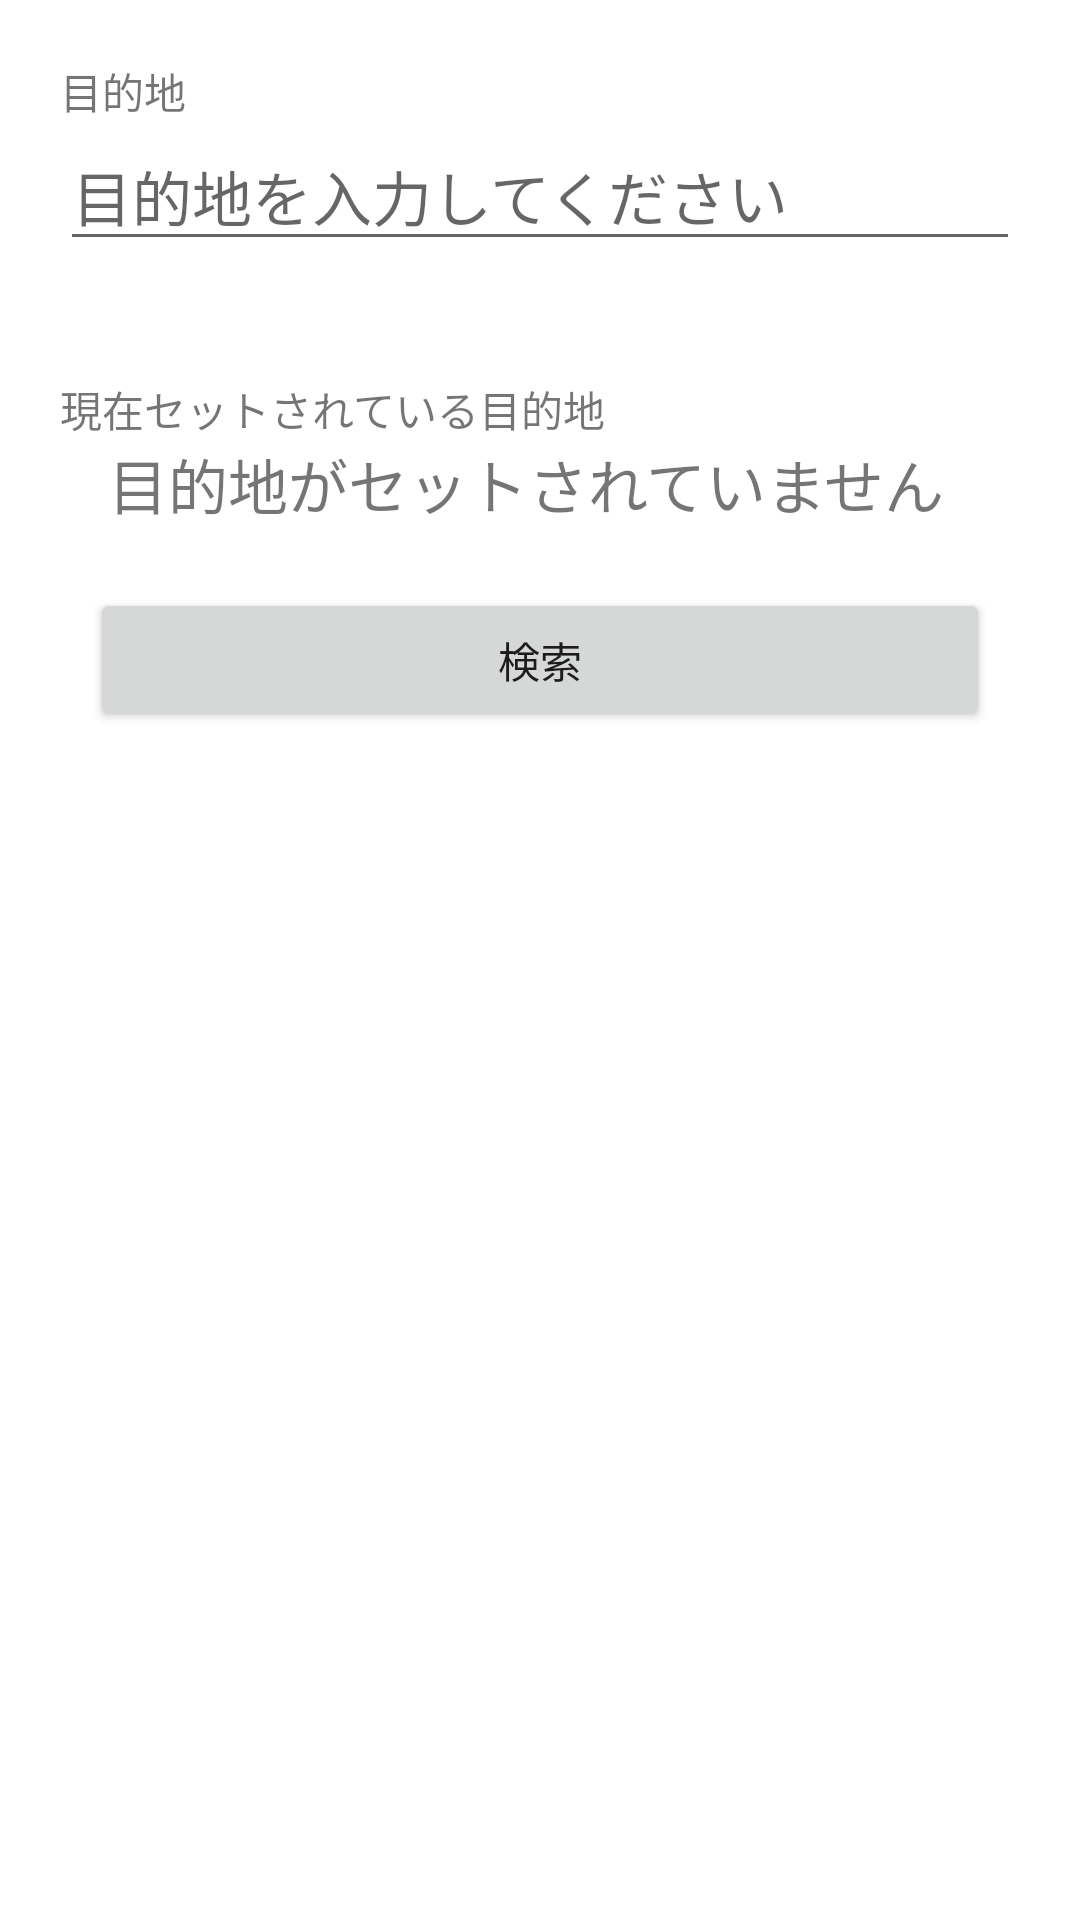

Reconstruct the res/layout file that produces this screen, plus the resources it refers to.
<!-- AndroidManifest.xml: application theme Theme.Giiku06Application -->
<!-- res/layout/activity_main.xml -->
<?xml version="1.0" encoding="utf-8"?>
<LinearLayout xmlns:android="http://schemas.android.com/apk/res/android"
    xmlns:app="http://schemas.android.com/apk/res-auto"
    xmlns:tools="http://schemas.android.com/tools"
    android:layout_width="match_parent"
    android:layout_height="match_parent"
    android:orientation="vertical"
    tools:context=".MainActivity">

    <TextView
        android:layout_marginTop="20dp"
        android:id="@+id/inputGoalLabel"
        android:layout_width="fill_parent"
        android:layout_height="wrap_content"
        android:layout_marginHorizontal="20dp"
        android:text="目的地"
        tools:ignore="MissingConstraints"
        tools:layout_editor_absoluteX="20dp"
        tools:layout_editor_absoluteY="47dp" />


    <EditText
        android:id="@+id/input_goal_point"
        android:layout_width="match_parent"
        android:layout_height="wrap_content"
        android:layout_below="@id/inputGoalLabel"
        android:layout_marginHorizontal="20dp"
        android:hint="目的地を入力してください"
        android:textSize="20sp"
        android:inputType="text"
        tools:ignore="MissingConstraints"
        tools:layout_editor_absoluteX="20dp"
        tools:layout_editor_absoluteY="81dp" />

    <TextView
        android:id="@+id/error_msg"
        android:layout_width="match_parent"
        android:layout_height="wrap_content"
        android:layout_below="@id/input_goal_point"
        android:layout_marginHorizontal="20dp"
        android:textColor="#ff3300"
        tools:ignore="MissingConstraints"
        tools:layout_editor_absoluteX="0dp"
        tools:layout_editor_absoluteY="138dp" />

    <TextView
        android:layout_marginTop="20dp"
        android:id="@+id/settingGoalLabel"
        android:layout_width="fill_parent"
        android:layout_height="wrap_content"
        android:layout_marginHorizontal="20dp"
        android:text="現在セットされている目的地"
        tools:ignore="MissingConstraints"
        tools:layout_editor_absoluteX="20dp"
        tools:layout_editor_absoluteY="47dp" />


    <TextView
        android:id="@+id/setting_goal_point"
        android:layout_width="match_parent"
        android:layout_height="wrap_content"
        android:paddingLeft="16dp"
        android:textSize="20sp"
        android:layout_below="@id/inputGoalLabel"
        android:layout_marginHorizontal="20dp"
        android:text="目的地がセットされていません"
        tools:ignore="MissingConstraints"
        tools:layout_editor_absoluteX="20dp"
        tools:layout_editor_absoluteY="81dp" />

    <LinearLayout
        android:layout_width="match_parent"
        android:layout_height="wrap_content"
        android:gravity="center"
        android:orientation="horizontal">










        <Button
            android:id="@+id/search_point"
            android:width="300dp"
            android:layout_margin="20dp"
            android:layout_width="wrap_content"
            android:layout_height="wrap_content"
            android:onClick="SearchPoint"
            android:text="検索"
            app:layout_constraintStart_toStartOf="parent"
            app:layout_constraintTop_toTopOf="parent" />
    </LinearLayout>

</LinearLayout>
<!-- resources referenced by this layout -->
<resources>
  <style name="Theme.Giiku06Application" parent="Theme.MaterialComponents.DayNight.DarkActionBar">
          
          <item name="colorPrimary">#5C875C</item>
          <item name="colorPrimaryVariant">#113311</item>
          <item name="colorOnPrimary">@color/white</item>
          
          <item name="colorSecondary">@color/teal_200</item>
          <item name="colorSecondaryVariant">@color/teal_700</item>
          <item name="colorOnSecondary">@color/black</item>
          
          <item name="android:statusBarColor">?attr/colorPrimaryVariant</item>
          
      </style>
  <!-- not gathered from this repository: default colours our renderer supplied (Android Studio template values) -->
  <color name="teal_200">#FF03DAC5</color>
  <color name="teal_700">#FF018786</color>
  <color name="black">#FF000000</color>
  <color name="white">#FFFFFFFF</color>
</resources>
